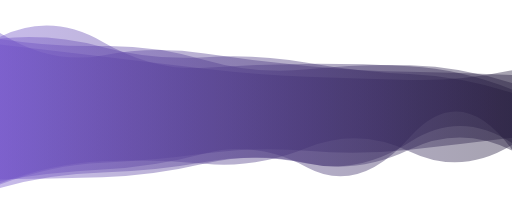
t = 0.00 s
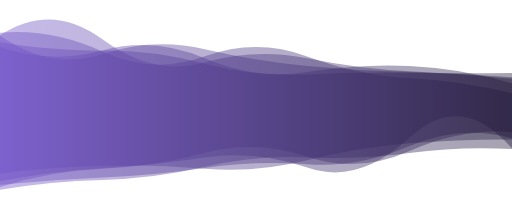
t = 2.08 s
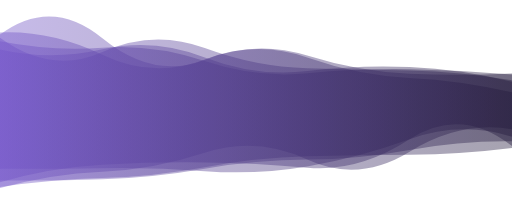
t = 3.12 s
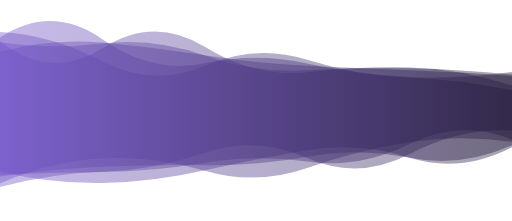
t = 5.21 s
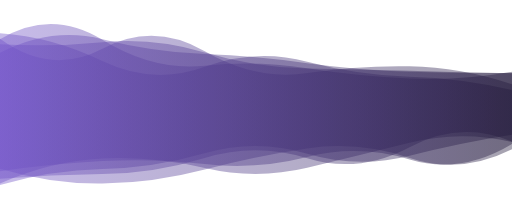
t = 6.25 s
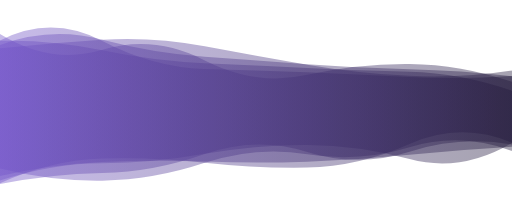
t = 8.34 s

The animated SVG that drew these frames (rendered in a browser with its animation timeline set to each time). Animation: 5 SMIL elements (animate=5); frames cover the first 8.34 s, repeats indefinitely.

<?xml version="1.0" encoding="utf-8"?>
<svg xmlns="http://www.w3.org/2000/svg" xmlns:xlink="http://www.w3.org/1999/xlink" style="margin: auto; background: none; display: block; z-index: 1; position: relative; shape-rendering: auto;" width="1675" height="723" preserveAspectRatio="xMidYMid" viewBox="0 0 1675 723">
<g transform=""><linearGradient id="lg-0.5575023694211523" x1="0" x2="1" y1="0" y2="0">
  <stop stop-color="#7254c9" offset="0"></stop>
  <stop stop-color="#21183a" offset="1"></stop>
</linearGradient><path d="M 0 0 M 0 606.911 Q 167.5 547.196 335 540.185 T 670 501.656 T 1005 500.83 T 1340 491.348 T 1675 443.49 L 1675 233.447 Q 1507.5 255.82 1340 252.103 T 1005 248.009 T 670 218.363 T 335 177.266 T 0 142.568 Z" fill="url(#lg-0.5575023694211523)" opacity="0.4">
  <animate attributeName="d" dur="12.5s" repeatCount="indefinite" keyTimes="0;0.333;0.667;1" calcmod="spline" keySplines="0.2 0 0.2 1;0.2 0 0.2 1;0.2 0 0.2 1" begin="0s" values="M0 0M 0 603.8579351053102Q 167.5 539.6062007554286 335 532.4721778444531T 670 502.3110643463425T 1005 493.2178191874676T 1340 489.531277583363T 1675 450.8527143659768L 1675 229.75603988383526Q 1507.5 265.3581741236356 1340 261.31129203653927T 1005 250.9677901497073T 670 225.00380384917437T 335 184.916700508664T 0 145.26507244720628Z;M0 0M 0 619.2540645501125Q 167.5 577.875506106016 335 571.3616356601985T 670 499.008526472952T 1005 531.6017162651065T 1340 498.6935595156939T 1675 413.72637223793583L 1675 248.36857176584Q 1507.5 217.26094063490228 1340 214.88127493080287T 1005 236.04789463232504T 670 191.5190708243052T 335 146.34052858355474T 0 131.66699806629626Z;M0 0M 0 590.8031105995034Q 167.5 534.1309629309723 335 533.8191516766867T 670 503.3376328167882T 1005 474.00812459255184T 1340 520.3172138235313T 1675 467.6516188745177L 1675 230.5190537668388Q 1507.5 256.026737893736 1340 247.9915775205304T 1005 211.42984854914226T 670 151.20261925419507T 335 129.6918613853786T 0 158.0364824694519Z;M0 0M 0 603.8579351053102Q 167.5 539.6062007554286 335 532.4721778444531T 670 502.3110643463425T 1005 493.2178191874676T 1340 489.531277583363T 1675 450.8527143659768L 1675 229.75603988383526Q 1507.5 265.3581741236356 1340 261.31129203653927T 1005 250.9677901497073T 670 225.00380384917437T 335 184.916700508664T 0 145.26507244720628Z"></animate>
</path><path d="M 0 0 M 0 598.52 Q 167.5 585.752 335 579.224 T 670 541.81 T 1005 538.852 T 1340 468.95 T 1675 458.401 L 1675 305.05 Q 1507.5 257.302 1340 248.789 T 1005 194.233 T 670 183.629 T 335 159.043 T 0 117.08 Z" fill="url(#lg-0.5575023694211523)" opacity="0.4">
  <animate attributeName="d" dur="12.5s" repeatCount="indefinite" keyTimes="0;0.333;0.667;1" calcmod="spline" keySplines="0.2 0 0.2 1;0.2 0 0.2 1;0.2 0 0.2 1" begin="-2.5s" values="M0 0M 0 550.9268015165557Q 167.5 585.86550076716 335 583.332744221093T 670 515.5308599987576T 1005 519.3435182636097T 1340 453.4186948895443T 1675 497.8705580272605L 1675 299.5413010630727Q 1507.5 225.86198569679212 1340 222.5028675199122T 1005 238.83751933204007T 670 197.26561455340723T 335 136.91190300193256T 0 153.63949537408772Z;M0 0M 0 610.4988988859658Q 167.5 585.7230353771423 335 578.1896961777519T 670 548.424190365145T 1005 543.761775200225T 1340 472.85949527107834T 1675 448.46643577573246L 1675 306.4368012717916Q 1507.5 265.21551132713427 1340 255.40530057352524T 1005 183.00688677359625T 670 180.19710665059435T 335 164.61339573578402T 0 107.87796064314605Z;M0 0M 0 552.346057044119Q 167.5 604.6877407651459 335 602.4555271390077T 670 558.64162417758T 1005 481.9548692959033T 1340 523.6720152286692T 1675 487.4941140046244L 1675 293.65869533732973Q 1507.5 258.7936484785938 1340 254.04697585352986T 1005 197.85923890741978T 670 221.06613431232685T 335 206.4556068216841T 0 103.67417246407089Z;M0 0M 0 550.9268015165557Q 167.5 585.86550076716 335 583.332744221093T 670 515.5308599987576T 1005 519.3435182636097T 1340 453.4186948895443T 1675 497.8705580272605L 1675 299.5413010630727Q 1507.5 225.86198569679212 1340 222.5028675199122T 1005 238.83751933204007T 670 197.26561455340723T 335 136.91190300193256T 0 153.63949537408772Z"></animate>
</path><path d="M 0 0 M 0 587.016 Q 167.5 539.921 335 533.622 T 670 542.12 T 1005 499.437 T 1340 484.939 T 1675 467.197 L 1675 278.954 Q 1507.5 231.944 1340 223.491 T 1005 201.831 T 670 214.606 T 335 133.228 T 0 118.302 Z" fill="url(#lg-0.5575023694211523)" opacity="0.4">
  <animate attributeName="d" dur="12.5s" repeatCount="indefinite" keyTimes="0;0.333;0.667;1" calcmod="spline" keySplines="0.2 0 0.2 1;0.2 0 0.2 1;0.2 0 0.2 1" begin="-5s" values="M0 0M 0 599.7900259086913Q 167.5 578.7627986093357 335 577.1509317300672T 670 497.421599433564T 1005 504.443750155245T 1340 493.6650685339174T 1675 470.92380940101964L 1675 234.11122283260158Q 1507.5 270.12833390916063 1340 262.5505453534124T 1005 241.76669968987852T 670 224.4918927511416T 335 133.00537524197912T 0 135.46502925047102Z;M0 0M 0 612.4567443003103Q 167.5 530.405824366206 335 521.6817098680999T 670 529.274217293391T 1005 466.9306867504077T 1340 506.31160850952654T 1675 481.6443217367762L 1675 306.96576991260906Q 1507.5 220.14535881296 1340 210.51756264857718T 1005 216.2260096252631T 670 228.69953930744921T 335 139.32839679723432T 0 122.0226635494592Z;M0 0M 0 548.5871103680118Q 167.5 554.294188379805 335 551.658328629164T 670 561.5248086745951T 1005 548.5380104107112T 1340 452.65604952286776T 1675 445.37348481081597L 1675 236.64175305701224Q 1507.5 249.7669746041409 1340 243.08852622201724T 1005 180.08693577269847T 670 193.3175778706977T 335 124.01289736153078T 0 112.68270295630055Z;M0 0M 0 599.7900259086913Q 167.5 578.7627986093357 335 577.1509317300672T 670 497.421599433564T 1005 504.443750155245T 1340 493.6650685339174T 1675 470.92380940101964L 1675 234.11122283260158Q 1507.5 270.12833390916063 1340 262.5505453534124T 1005 241.76669968987852T 670 224.4918927511416T 335 133.00537524197912T 0 135.46502925047102Z"></animate>
</path><path d="M 0 0 M 0 590.375 Q 167.5 573.003 335 563.704 T 670 496.586 T 1005 547.679 T 1340 443.928 T 1675 494.605 L 1675 241.002 Q 1507.5 246.197 1340 242.103 T 1005 207.823 T 670 166.215 T 335 185.378 T 0 108.352 Z" fill="url(#lg-0.5575023694211523)" opacity="0.4">
  <animate attributeName="d" dur="12.5s" repeatCount="indefinite" keyTimes="0;0.333;0.667;1" calcmod="spline" keySplines="0.2 0 0.2 1;0.2 0 0.2 1;0.2 0 0.2 1" begin="-7.5s" values="M0 0M 0 600.333566204697Q 167.5 526.7564625374165 335 517.9223766007965T 670 560.2857260236655T 1005 549.5206400413108T 1340 465.1234880298581T 1675 463.48346363524206L 1675 280.2019841371677Q 1507.5 225.14112184149127 1340 221.25901390111576T 1005 235.6296097888524T 670 150.00369929050518T 335 157.3909669167752T 0 136.2447508039721Z;M0 0M 0 599.5267616910713Q 167.5 522.9209404578687 335 518.9719625305788T 670 525.5735352773413T 1005 547.9225061020609T 1340 472.6960867081425T 1675 467.9776180886367L 1675 264.6178672973177Q 1507.5 207.44554038679146 1340 206.19066098297003T 1005 247.21343013453554T 670 209.28727346218935T 335 164.4122322407316T 0 104.76386008792079Z;M0 0M 0 590.3485129203171Q 167.5 573.1471492616104 335 563.8331333383384T 670 496.5020584703608T 1005 547.677803876868T 1340 443.84545434124675T 1675 494.68169611423275L 1675 240.93352695192706Q 1507.5 246.309099579615 1340 242.20654237785985T 1005 207.7095918475494T 670 166.0904871023999T 335 185.43867463127606T 0 108.36217402251637Z;M0 0M 0 600.333566204697Q 167.5 526.7564625374165 335 517.9223766007965T 670 560.2857260236655T 1005 549.5206400413108T 1340 465.1234880298581T 1675 463.48346363524206L 1675 280.2019841371677Q 1507.5 225.14112184149127 1340 221.25901390111576T 1005 235.6296097888524T 670 150.00369929050518T 335 157.3909669167752T 0 136.2447508039721Z"></animate>
</path><path d="M 0 0 M 0 617.213 Q 167.5 577.483 335 573.893 T 670 536.484 T 1005 526.93 T 1340 493.741 T 1675 490.506 L 1675 272.091 Q 1507.5 219.413 1340 214.173 T 1005 230.413 T 670 193.989 T 335 156.202 T 0 137.903 Z" fill="url(#lg-0.5575023694211523)" opacity="0.4">
  <animate attributeName="d" dur="12.5s" repeatCount="indefinite" keyTimes="0;0.333;0.667;1" calcmod="spline" keySplines="0.2 0 0.2 1;0.2 0 0.2 1;0.2 0 0.2 1" begin="-10s" values="M0 0M 0 622.2659055214576Q 167.5 596.6879045393628 335 593.3821689536314T 670 549.0224397143563T 1005 510.89481454124393T 1340 502.77582745836867T 1675 486.6677129260131L 1675 272.89838782766793Q 1507.5 223.65457044228407 1340 216.2372152251347T 1005 237.43561594428115T 670 189.85310099357972T 335 167.9206481141938T 0 159.3211378092021Z;M0 0M 0 553.0594551879935Q 167.5 529.5463863688155 335 519.581346613262T 670 535.5699088607219T 1005 514.0892952173149T 1340 523.7419165095785T 1675 469.2878555083481L 1675 235.25815914065973Q 1507.5 241.98464121629058 1340 236.88520864011755T 1005 203.25927363909295T 670 175.6601237564657T 335 123.80350640238902T 0 174.3609293663629Z;M0 0M 0 609.7043781486765Q 167.5 548.9468589533835 335 544.9358478830155T 670 517.8540721854184T 1005 550.7556908163119T 1340 480.3175695945481T 1675 496.20958220021913L 1675 270.8918778523855Q 1507.5 213.10976999706935 1340 211.10686393361513T 1005 219.977329067097T 670 200.13321413129827T 335 138.79097625813412T 0 106.07973455408055Z;M0 0M 0 622.2659055214576Q 167.5 596.6879045393628 335 593.3821689536314T 670 549.0224397143563T 1005 510.89481454124393T 1340 502.77582745836867T 1675 486.6677129260131L 1675 272.89838782766793Q 1507.5 223.65457044228407 1340 216.2372152251347T 1005 237.43561594428115T 670 189.85310099357972T 335 167.9206481141938T 0 159.3211378092021Z"></animate>
</path></g>
</svg>
